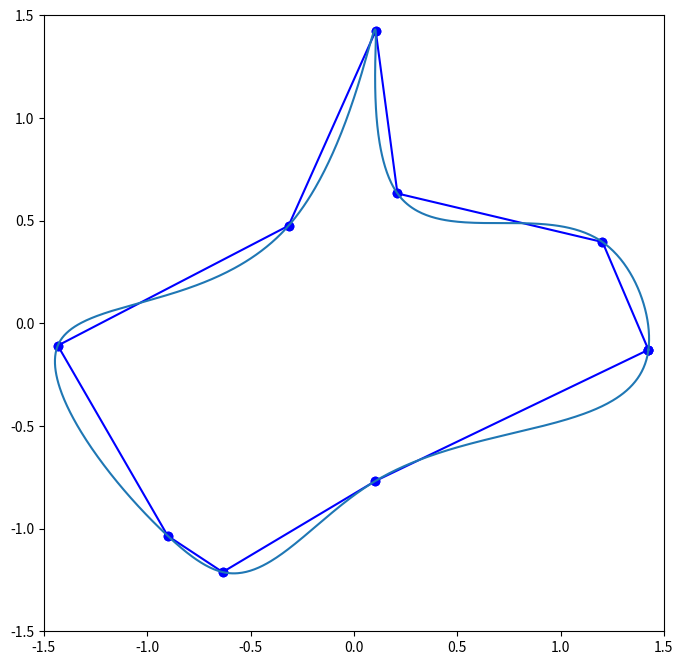

This chart was generated by the following Python code:
import random
import matplotlib.pyplot as plt
import numpy as np
from math import *
from scipy.interpolate import interp1d
from scipy import interpolate


def createCircle():
    n = 10 # number of points
    points = np.zeros((n,2))
    # theta = np.linspace(2*pi/n, 2*pi, n)
    theta = np.linspace(0, 2*pi, num=n, endpoint=False)

    for i in range(n):
        points[i,:] = [cos(theta[i]), sin(theta[i])]

    return points

def plotPoints(points):
    plt.figure(num=None, figsize=(8, 8), dpi=80, facecolor='w', edgecolor='k')
    plt.xlim(-1.5, 1.5)
    plt.ylim(-1.5, 1.5)

    for i in range(len(points)):
        if i < len(points)-1:
            plt.plot((points[i][0], points[i+1][0]), (points[i][1], points[i+1][1]), 'bo-' )
        else:
            plt.plot((points[i][0], points[0][0]), (points[i][1], points[0][1]), 'bo-' )

        # plt.pause(0.1)
    # plt.show()
    return

def alterPoints(points):

    # should
    theta = np.arctan2(points[:,1], points[:,0])

    noise = np.random.uniform(-0.5, 0.5, len(points)*2).reshape(points.shape)
    newpoints = points + noise
    newpoints[-1,:] = newpoints[0,:]
    # print(points)
    # print(points + noise)

    return newpoints




def main():

    points = createCircle()
    # plotPoints(points)
    newpoints = alterPoints(points)
    plotPoints(newpoints)

    num_output_points = 1000

    # https://stackoverflow.com/questions/33962717/interpolating-a-closed-curve-using-scipy
    tck, _ = interpolate.splprep([newpoints[:,0], newpoints[:,1]], s=0, per=True)
    out = interpolate.splev(np.linspace(0, 1, num_output_points), tck)


    plt.plot(out[0], out[1])
    plt.show()



if __name__ == "__main__":
    main()
